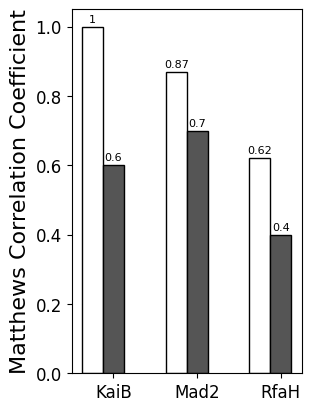
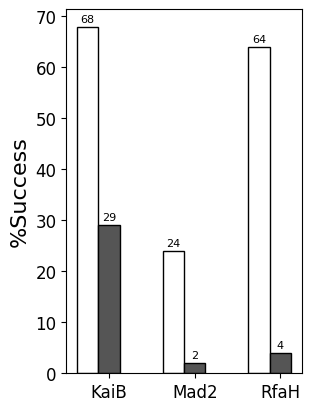
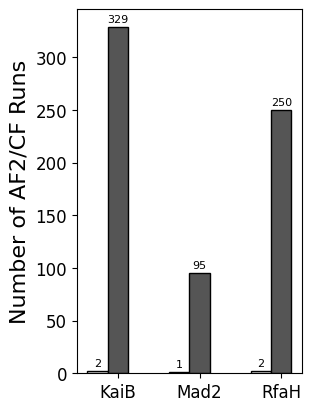
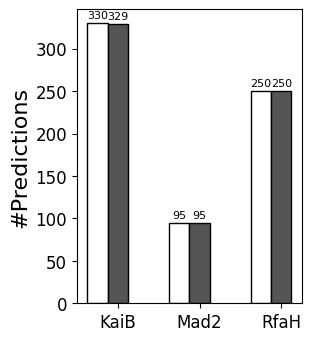

The matplotlib source for these figures, in order:
from matplotlib import pyplot as plt
import matplotlib as mpl
import numpy as np


def make_fig(proteins,att,ylabel='',name='test'):

    x = np.arange(len(proteins))
    width = 0.25
    spacing = 0.05
    multiplier = 0
    c = ['white','#555555']

    label_size = 12
    mpl.rcParams['xtick.labelsize'] = label_size
    mpl.rcParams['ytick.labelsize'] = label_size
    mpl.rcParams['figure.figsize'] = [3,4]
    if name == 'num_preds':
        mpl.rcParams['figure.figsize'] = [3,3.3]

    plt.rcParams['font.family'] = 'Helvetica'

    fig, ax = plt.subplots(layout='constrained')

    ax.set_prop_cycle(color=c)

    for attribute, measurement in att.items():
        offset = width * multiplier
        rects = ax.bar(x + offset, measurement, width, label=attribute,edgecolor='k')
        ax.bar_label(rects, padding=2,fontsize=8)
        multiplier += 1

    ax.set_ylabel(ylabel,fontsize=16)
    ax.set_xticks(x+width,proteins)

    plt.savefig(name+'.png',dpi=600,transparent=True)

    

if __name__ == '__main__':

    proteins = ('KaiB','Mad2','RfaH')

    MCCs = {
        'CF-random': (1.0,0.87,0.62),
        'AF-cluster': (0.6,0.7,0.4)}

    Accuracies = {
        'CF-random': (68,24,64),
        'AF-cluster': (29,2,4)}

    Efficiencies = {
        'CF-random': (2,1,2),
        'AF-cluster': (329,95,250)}

    Structures = {
        'CF-random': (330,95,250),
        'AF-cluster': (329,95,250)}

    make_fig(proteins,MCCs,'Matthews Correlation Coefficient','MCC')
    make_fig(proteins,Accuracies,'%Success','accuracy')
    make_fig(proteins,Efficiencies,'Number of AF2/CF Runs','efficiency')
    make_fig(proteins,Structures,'#Predictions','num_preds')
    
    

    

    
